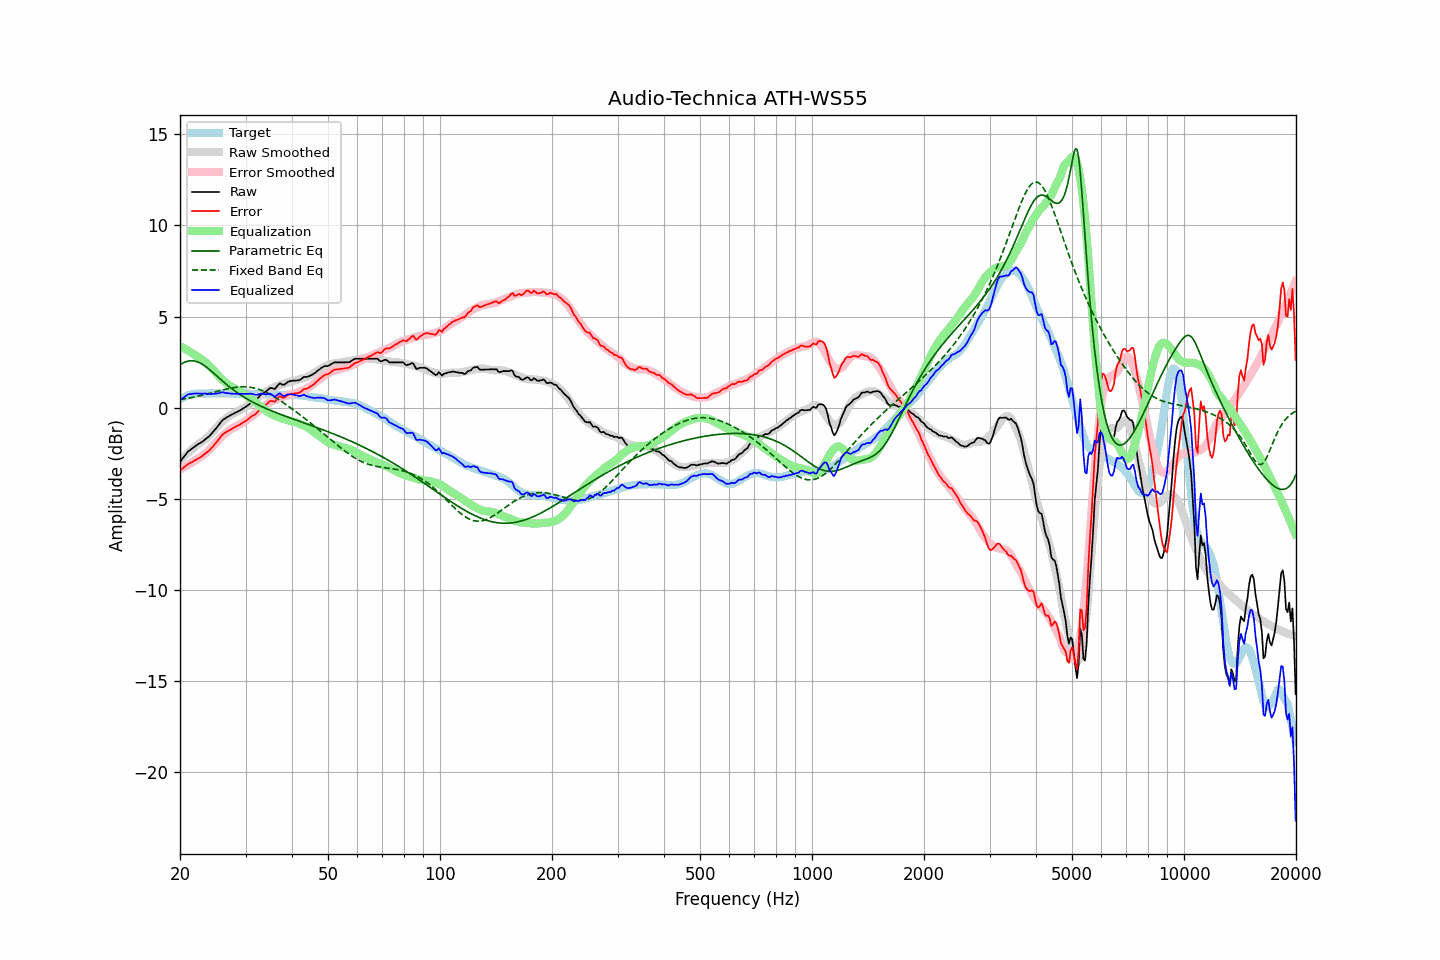

Source data for this figure (header and first rows):
frequency, raw, error, smoothed, error_smoothed, equalization, parametric_eq, fixed_band_eq, equalized_raw, equalized_smoothed, target
20.00, -2.96, -3.43, -2.88, -3.38, 3.38, 2.37, 0.45, 0.42, 0.50, 0.47
20.20, -2.85, -3.37, -2.80, -3.33, 3.33, 2.42, 0.46, 0.48, 0.53, 0.52
20.40, -2.74, -3.31, -2.72, -3.29, 3.29, 2.46, 0.47, 0.55, 0.57, 0.57
20.61, -2.62, -3.22, -2.64, -3.24, 3.24, 2.50, 0.49, 0.61, 0.60, 0.60
20.81, -2.51, -3.16, -2.55, -3.19, 3.19, 2.53, 0.51, 0.68, 0.63, 0.65
21.02, -2.40, -3.09, -2.47, -3.14, 3.14, 2.56, 0.52, 0.73, 0.66, 0.69
21.23, -2.33, -3.04, -2.40, -3.08, 3.08, 2.57, 0.54, 0.75, 0.69, 0.71
21.44, -2.27, -3.00, -2.32, -3.03, 3.03, 2.58, 0.56, 0.76, 0.71, 0.73
21.66, -2.20, -2.95, -2.24, -2.97, 2.97, 2.57, 0.57, 0.77, 0.73, 0.75
21.87, -2.13, -2.89, -2.16, -2.91, 2.91, 2.56, 0.59, 0.78, 0.75, 0.76
22.09, -2.07, -2.85, -2.09, -2.85, 2.85, 2.54, 0.61, 0.78, 0.76, 0.78
22.31, -2.01, -2.80, -2.02, -2.79, 2.79, 2.51, 0.63, 0.78, 0.78, 0.79
22.54, -1.96, -2.75, -1.96, -2.74, 2.74, 2.48, 0.65, 0.78, 0.78, 0.79
22.76, -1.91, -2.70, -1.90, -2.68, 2.68, 2.43, 0.67, 0.77, 0.79, 0.79
22.99, -1.85, -2.63, -1.84, -2.62, 2.62, 2.38, 0.69, 0.77, 0.79, 0.78
23.22, -1.78, -2.56, -1.77, -2.56, 2.56, 2.32, 0.71, 0.78, 0.79, 0.78
23.45, -1.71, -2.49, -1.70, -2.49, 2.49, 2.26, 0.74, 0.78, 0.79, 0.78
23.69, -1.64, -2.43, -1.62, -2.41, 2.41, 2.19, 0.76, 0.77, 0.79, 0.79
23.92, -1.57, -2.36, -1.54, -2.33, 2.33, 2.12, 0.78, 0.76, 0.79, 0.79
24.16, -1.48, -2.27, -1.45, -2.24, 2.24, 2.05, 0.80, 0.76, 0.79, 0.79
24.40, -1.38, -2.18, -1.35, -2.14, 2.14, 1.97, 0.83, 0.76, 0.79, 0.80
24.65, -1.28, -2.07, -1.26, -2.05, 2.05, 1.89, 0.85, 0.76, 0.79, 0.79
24.89, -1.18, -1.97, -1.16, -1.95, 1.95, 1.81, 0.87, 0.77, 0.79, 0.79
25.14, -1.07, -1.86, -1.06, -1.85, 1.85, 1.74, 0.90, 0.78, 0.79, 0.79
25.39, -0.96, -1.76, -0.96, -1.76, 1.76, 1.66, 0.92, 0.80, 0.79, 0.80
25.65, -0.84, -1.64, -0.87, -1.66, 1.66, 1.58, 0.94, 0.82, 0.79, 0.80
25.91, -0.72, -1.51, -0.78, -1.57, 1.57, 1.50, 0.96, 0.85, 0.79, 0.79
26.16, -0.64, -1.43, -0.70, -1.49, 1.49, 1.42, 0.99, 0.85, 0.79, 0.79
26.43, -0.59, -1.38, -0.62, -1.41, 1.41, 1.35, 1.01, 0.82, 0.79, 0.79
26.69, -0.53, -1.32, -0.55, -1.34, 1.34, 1.27, 1.03, 0.81, 0.79, 0.79
26.96, -0.48, -1.27, -0.49, -1.27, 1.27, 1.20, 1.05, 0.79, 0.78, 0.79
27.23, -0.43, -1.22, -0.43, -1.21, 1.21, 1.13, 1.07, 0.78, 0.78, 0.79
27.50, -0.38, -1.17, -0.38, -1.16, 1.16, 1.06, 1.08, 0.78, 0.78, 0.79
27.77, -0.34, -1.12, -0.33, -1.11, 1.11, 0.99, 1.10, 0.77, 0.78, 0.78
28.05, -0.29, -1.07, -0.28, -1.06, 1.06, 0.93, 1.11, 0.77, 0.78, 0.78
28.33, -0.25, -1.02, -0.24, -1.01, 1.01, 0.86, 1.12, 0.76, 0.78, 0.77
28.62, -0.20, -0.97, -0.19, -0.97, 0.97, 0.80, 1.13, 0.76, 0.78, 0.77
28.90, -0.16, -0.94, -0.15, -0.92, 0.92, 0.74, 1.14, 0.76, 0.77, 0.78
29.19, -0.11, -0.88, -0.10, -0.87, 0.87, 0.68, 1.15, 0.76, 0.77, 0.77
29.48, -0.05, -0.83, -0.05, -0.82, 0.82, 0.63, 1.15, 0.77, 0.77, 0.78
29.78, -0.00, -0.77, 0.00, -0.77, 0.77, 0.57, 1.15, 0.77, 0.77, 0.77
30.08, 0.06, -0.72, 0.06, -0.71, 0.71, 0.52, 1.15, 0.77, 0.77, 0.78
30.38, 0.12, -0.65, 0.12, -0.65, 0.65, 0.47, 1.14, 0.77, 0.77, 0.77
30.68, 0.19, -0.58, 0.18, -0.58, 0.58, 0.42, 1.13, 0.77, 0.76, 0.77
30.99, 0.26, -0.51, 0.24, -0.52, 0.52, 0.37, 1.12, 0.78, 0.76, 0.77
31.30, 0.31, -0.45, 0.31, -0.45, 0.45, 0.32, 1.10, 0.76, 0.76, 0.76
31.61, 0.36, -0.40, 0.38, -0.38, 0.38, 0.27, 1.08, 0.74, 0.76, 0.76
31.93, 0.41, -0.35, 0.46, -0.30, 0.30, 0.23, 1.06, 0.71, 0.76, 0.76
32.24, 0.49, -0.26, 0.53, -0.22, 0.22, 0.19, 1.04, 0.71, 0.75, 0.75
32.57, 0.59, -0.16, 0.60, -0.15, 0.15, 0.14, 1.01, 0.73, 0.75, 0.75
32.89, 0.69, -0.06, 0.66, -0.08, 0.08, 0.10, 0.98, 0.77, 0.74, 0.75
33.22, 0.76, 0.02, 0.72, -0.01, 0.01, 0.06, 0.94, 0.77, 0.74, 0.74
33.55, 0.81, 0.07, 0.79, 0.06, -0.06, 0.02, 0.91, 0.75, 0.73, 0.74
33.89, 0.86, 0.13, 0.85, 0.12, -0.12, -0.02, 0.87, 0.73, 0.73, 0.73
34.23, 0.93, 0.20, 0.91, 0.19, -0.19, -0.06, 0.83, 0.74, 0.72, 0.73
34.57, 1.01, 0.29, 0.97, 0.25, -0.25, -0.10, 0.78, 0.76, 0.72, 0.72
34.92, 1.08, 0.36, 1.02, 0.30, -0.30, -0.13, 0.73, 0.78, 0.72, 0.72
35.27, 1.08, 0.37, 1.06, 0.35, -0.35, -0.17, 0.69, 0.73, 0.71, 0.71
35.62, 1.06, 0.35, 1.10, 0.39, -0.39, -0.21, 0.63, 0.66, 0.71, 0.71
35.97, 1.03, 0.32, 1.14, 0.43, -0.43, -0.24, 0.58, 0.60, 0.71, 0.71
... 635 more rows
